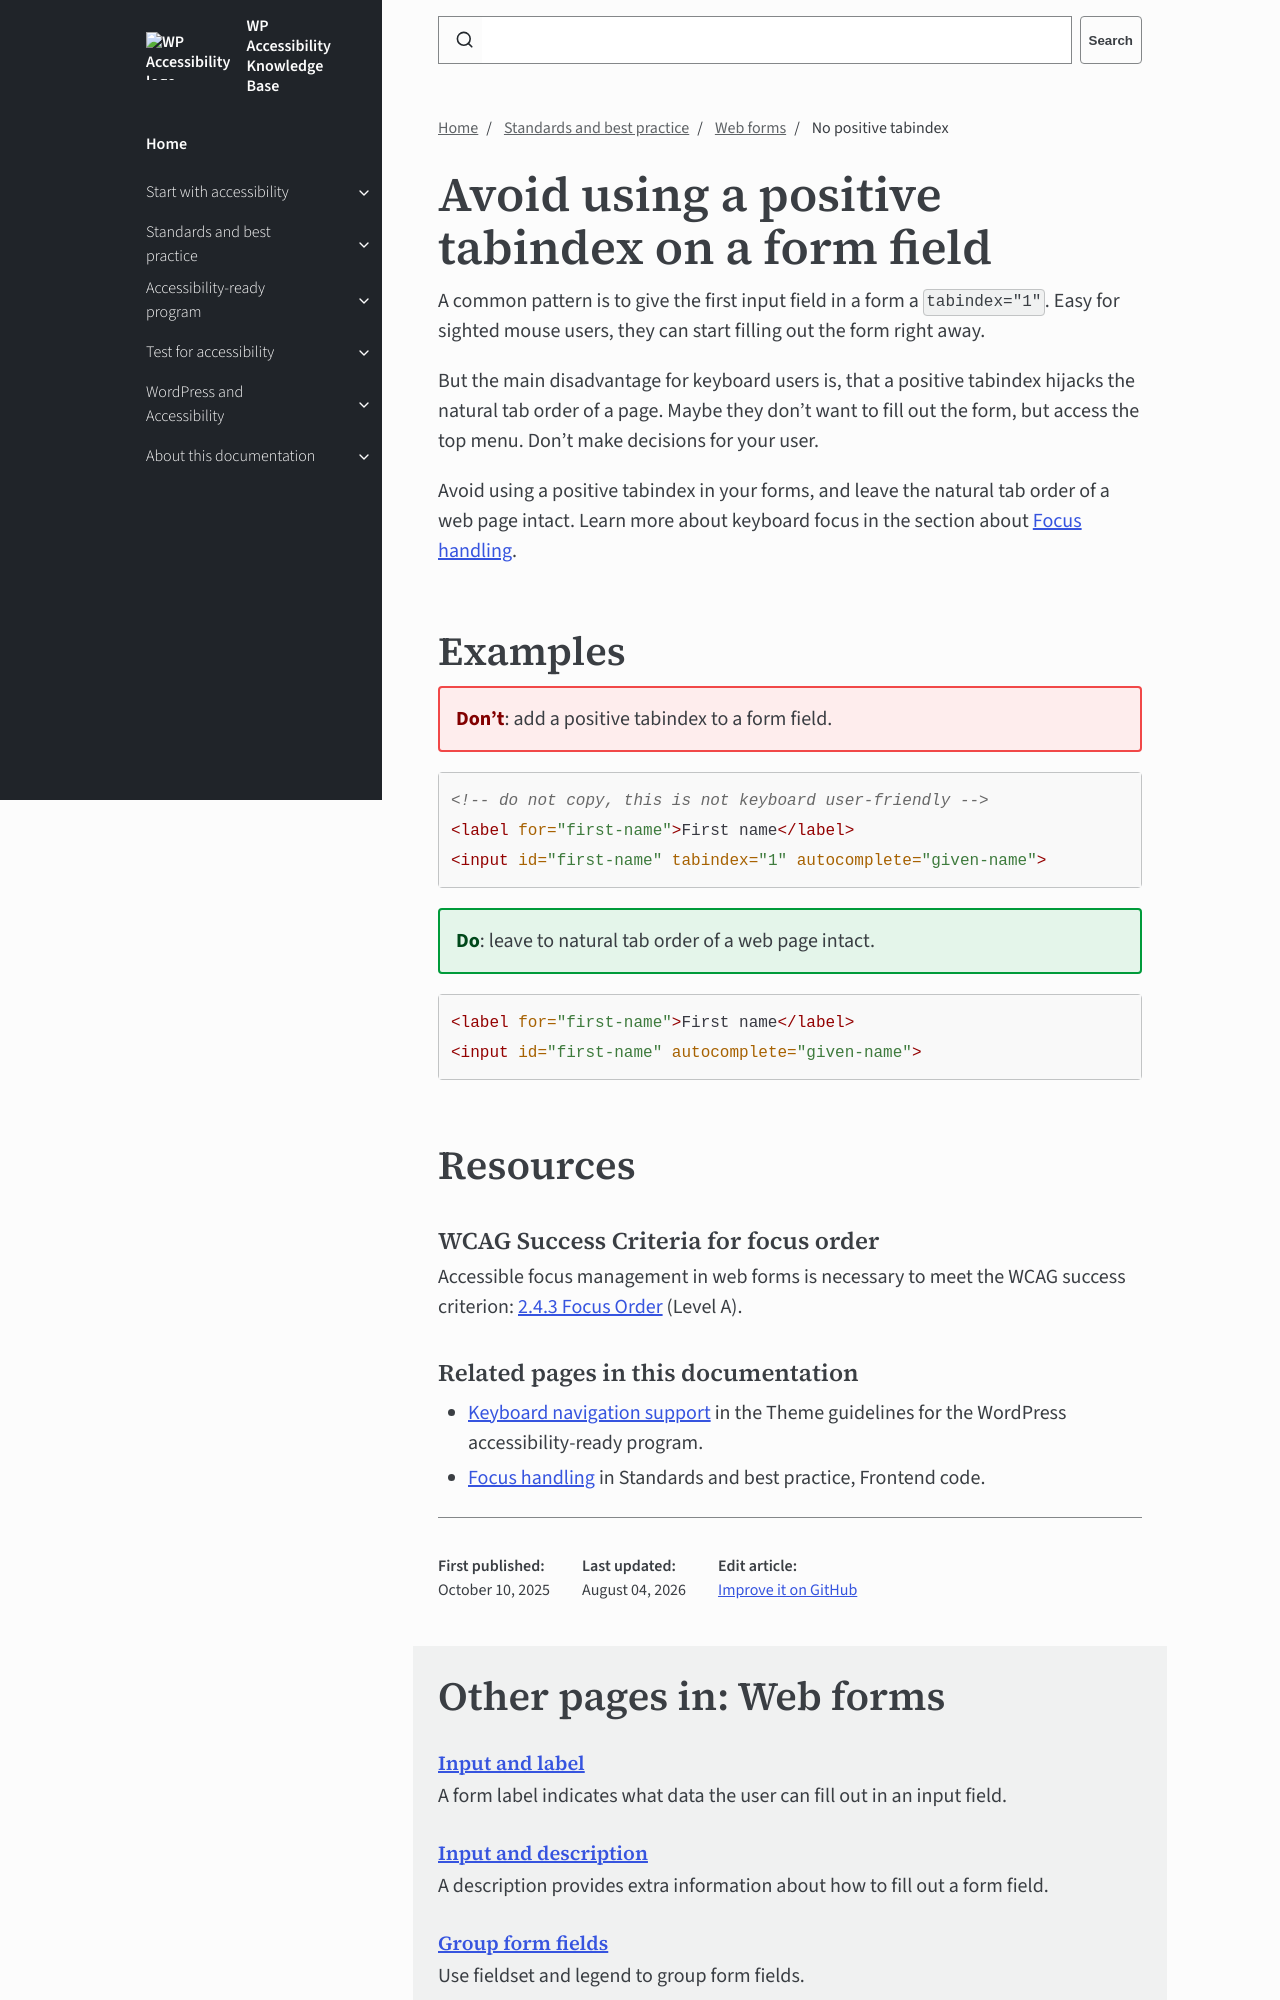

repository: wpaccessibility/wp-a11y-docs · page: pr-preview/pr-426/docs/topics/forms/tabindex/index.html · generator: jekyll

---
title: No positive tabindex
layout: default
parent:  Web forms
nav_order: 7
description: When accessing and filling out and submitting a form, the keyboard focus should be predictable and visible.
---

# Avoid using a positive tabindex on a form field

A common pattern is to give the first input field in a form a `tabindex="1"`. Easy for sighted mouse users, they can start filling out the form right away.

But the main disadvantage for keyboard users is, that a positive tabindex hijacks the natural tab order of a page. Maybe they don't want to fill out the form, but access the top menu. Don't make decisions for your user.

Avoid using a positive tabindex in your forms, and leave the natural tab order of a web page intact. Learn more about keyboard focus in the section about [Focus handling]({{site.baseurl}}/docs/topics/code/focus-handling).
